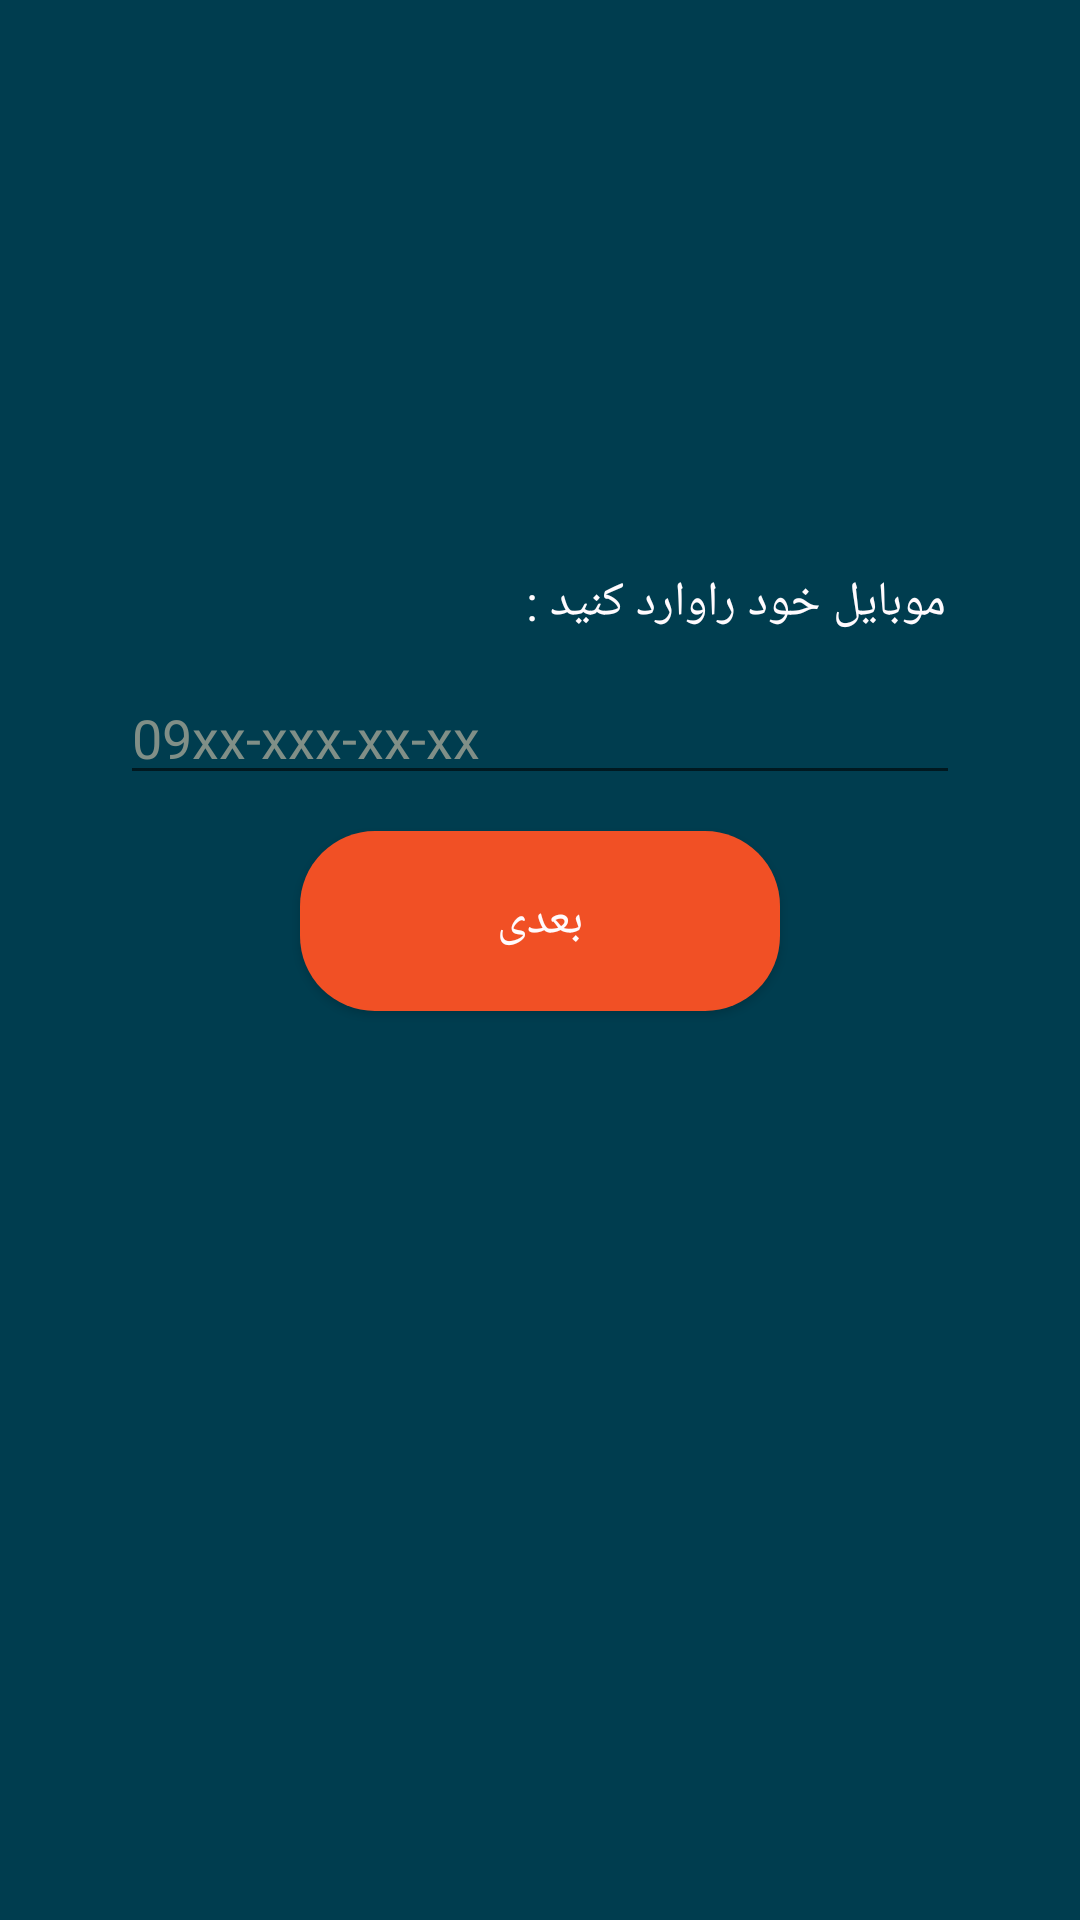

The Android layout XML behind this screen, and the referenced resources:
<!-- AndroidManifest.xml: application theme AppTheme -->
<!-- res/layout/activity_tell.xml -->
<?xml version="1.0" encoding="utf-8"?>
<android.support.constraint.ConstraintLayout xmlns:android="http://schemas.android.com/apk/res/android"
    xmlns:app="http://schemas.android.com/apk/res-auto"
    xmlns:tools="http://schemas.android.com/tools"
    android:layout_width="match_parent"
    android:layout_height="match_parent"
    android:background="@color/colorPrimaryDark"
    tools:context=".TellActivity">


    <android.support.constraint.ConstraintLayout
        android:id="@+id/constrain_verify"
        android:layout_width="match_parent"
        android:layout_height="wrap_content"
        android:layout_marginTop="8dp"
        android:layout_marginBottom="8dp"
        android:background="@color/colorPrimaryDark"
        android:paddingTop="20dp"
        android:paddingBottom="20dp"
        android:visibility="gone"
        app:layout_constraintBottom_toBottomOf="parent"
        app:layout_constraintTop_toTopOf="parent"
        app:layout_constraintVertical_bias="0.38"
        tools:layout_editor_absoluteX="0dp">

        <ehsanfatahizadehgmail.com.jinni.libs.PinEntryEditText
            android:id="@+id/txt_pin_entry"
            android:layout_width="250dp"
            android:layout_height="wrap_content"
            android:layout_marginTop="15dp"
            android:cursorVisible="false"
            android:digits="1234567890"
            android:inputType="number"
            android:maxLength="4"
            android:textIsSelectable="false"
            android:textSize="20sp"
            app:layout_constraintEnd_toEndOf="parent"
            app:layout_constraintStart_toStartOf="parent"
            app:layout_constraintTop_toBottomOf="@+id/textView3" />

        <Button
            android:id="@+id/button_send_code"
            android:layout_width="wrap_content"
            android:layout_height="wrap_content"
            android:layout_marginStart="8dp"
            android:layout_marginLeft="8dp"
            android:layout_marginTop="15dp"
            android:layout_marginEnd="8dp"
            android:layout_marginRight="8dp"
            android:background="@drawable/back_btn_accent_click"
            android:text="ثبت"
            android:textColor="@color/my_white"
            android:textSize="16dp"
            android:textStyle="bold"
            app:layout_constraintEnd_toEndOf="parent"
            app:layout_constraintStart_toStartOf="parent"
            app:layout_constraintTop_toBottomOf="@+id/code_timer" />

        <TextView
            android:id="@+id/code_timer"
            android:layout_width="wrap_content"
            android:layout_height="wrap_content"
            android:layout_marginStart="8dp"
            android:layout_marginLeft="8dp"
            android:layout_marginTop="15dp"
            android:layout_marginEnd="8dp"
            android:layout_marginRight="8dp"
            android:text="TextView"
            app:layout_constraintEnd_toEndOf="parent"
            app:layout_constraintStart_toStartOf="parent"
            app:layout_constraintTop_toBottomOf="@+id/txt_pin_entry" />

        <TextView
            android:id="@+id/textView3"
            android:layout_width="wrap_content"
            android:layout_height="wrap_content"
            android:layout_marginStart="8dp"
            android:layout_marginLeft="8dp"
            android:layout_marginTop="8dp"
            android:layout_marginEnd="8dp"
            android:layout_marginRight="8dp"
            android:text="کد دریافتی را وارد نمایید :"
            android:textColor="@color/gray"
            app:layout_constraintEnd_toEndOf="parent"
            app:layout_constraintHorizontal_bias="0.81"
            app:layout_constraintStart_toStartOf="parent"
            app:layout_constraintTop_toTopOf="parent" />


    </android.support.constraint.ConstraintLayout>


    <android.support.constraint.ConstraintLayout
        android:id="@+id/constrain_mob"
        android:layout_width="match_parent"
        android:layout_height="match_parent">


        <Button
            android:id="@+id/button_tell_activity"
            android:layout_width="160dp"
            android:layout_height="60dp"
            android:layout_marginStart="8dp"
            android:layout_marginLeft="8dp"
            android:layout_marginTop="12dp"
            android:layout_marginEnd="8dp"
            android:layout_marginRight="8dp"
            android:background="@drawable/back_btn_accent_click"
            android:clickable="true"
            android:text="بعدی"
            android:textColor="@color/my_white"
            android:textSize="16sp"
            app:layout_constraintEnd_toEndOf="parent"
            app:layout_constraintStart_toStartOf="parent"
            app:layout_constraintTop_toBottomOf="@+id/editText_mobile_tell" />

        <TextView
            android:id="@+id/textView"
            android:layout_width="wrap_content"
            android:layout_height="wrap_content"
            android:layout_marginStart="8dp"
            android:layout_marginLeft="8dp"
            android:layout_marginEnd="8dp"
            android:layout_marginRight="8dp"
            android:layout_marginBottom="12dp"
            android:text="موبایل خود راوارد کنید :"
            android:textColor="@color/my_white"
            android:textSize="16sp"
            app:layout_constraintBottom_toTopOf="@+id/editText_mobile_tell"
            app:layout_constraintEnd_toEndOf="parent"
            app:layout_constraintHorizontal_bias="0.82"
            app:layout_constraintStart_toStartOf="parent" />

        <EditText
            android:id="@+id/editText_mobile_tell"
            android:layout_width="280dp"
            android:layout_height="wrap_content"
            android:layout_marginStart="8dp"
            android:layout_marginLeft="8dp"
            android:layout_marginTop="8dp"
            android:layout_marginEnd="8dp"
            android:layout_marginRight="8dp"
            android:layout_marginBottom="8dp"
            android:ems="10"
            android:hint="09xx-xxx-xx-xx"
            android:inputType="number"
            android:textColor="@color/colorAccent"
            android:textColorHint="@color/gray"
            app:layout_constraintBottom_toBottomOf="parent"
            app:layout_constraintEnd_toEndOf="parent"
            app:layout_constraintStart_toStartOf="parent"
            app:layout_constraintTop_toTopOf="parent"
            app:layout_constraintVertical_bias="0.37" />


    </android.support.constraint.ConstraintLayout>











</android.support.constraint.ConstraintLayout>
<!-- resources referenced by this layout -->
<resources>
  <color name="colorAccent">#f15025</color>
  <color name="colorPrimaryDark">#003d4f</color>
  <color name="gray">#808f87</color>
  <color name="my_white">#fffbfe</color>
  <!-- drawable back_btn_accent_click (drawable) -->
  <?xml version="1.0" encoding="utf-8"?>
  <shape xmlns:android="http://schemas.android.com/apk/res/android">
  
  
      <solid android:color="@color/colorAccent"/>
      <corners android:radius="25dp"/>
  
  
  </shape>
  <style name="AppTheme" parent="Theme.AppCompat.Light.NoActionBar">
          
          <item name="colorPrimary">@color/colorPrimary</item>
          <item name="colorPrimaryDark">@color/colorPrimaryDark</item>
          <item name="colorAccent">@color/colorAccent</item>
      </style>
  <color name="colorPrimary">#6fb54c</color>#6fb54c
</resources>
